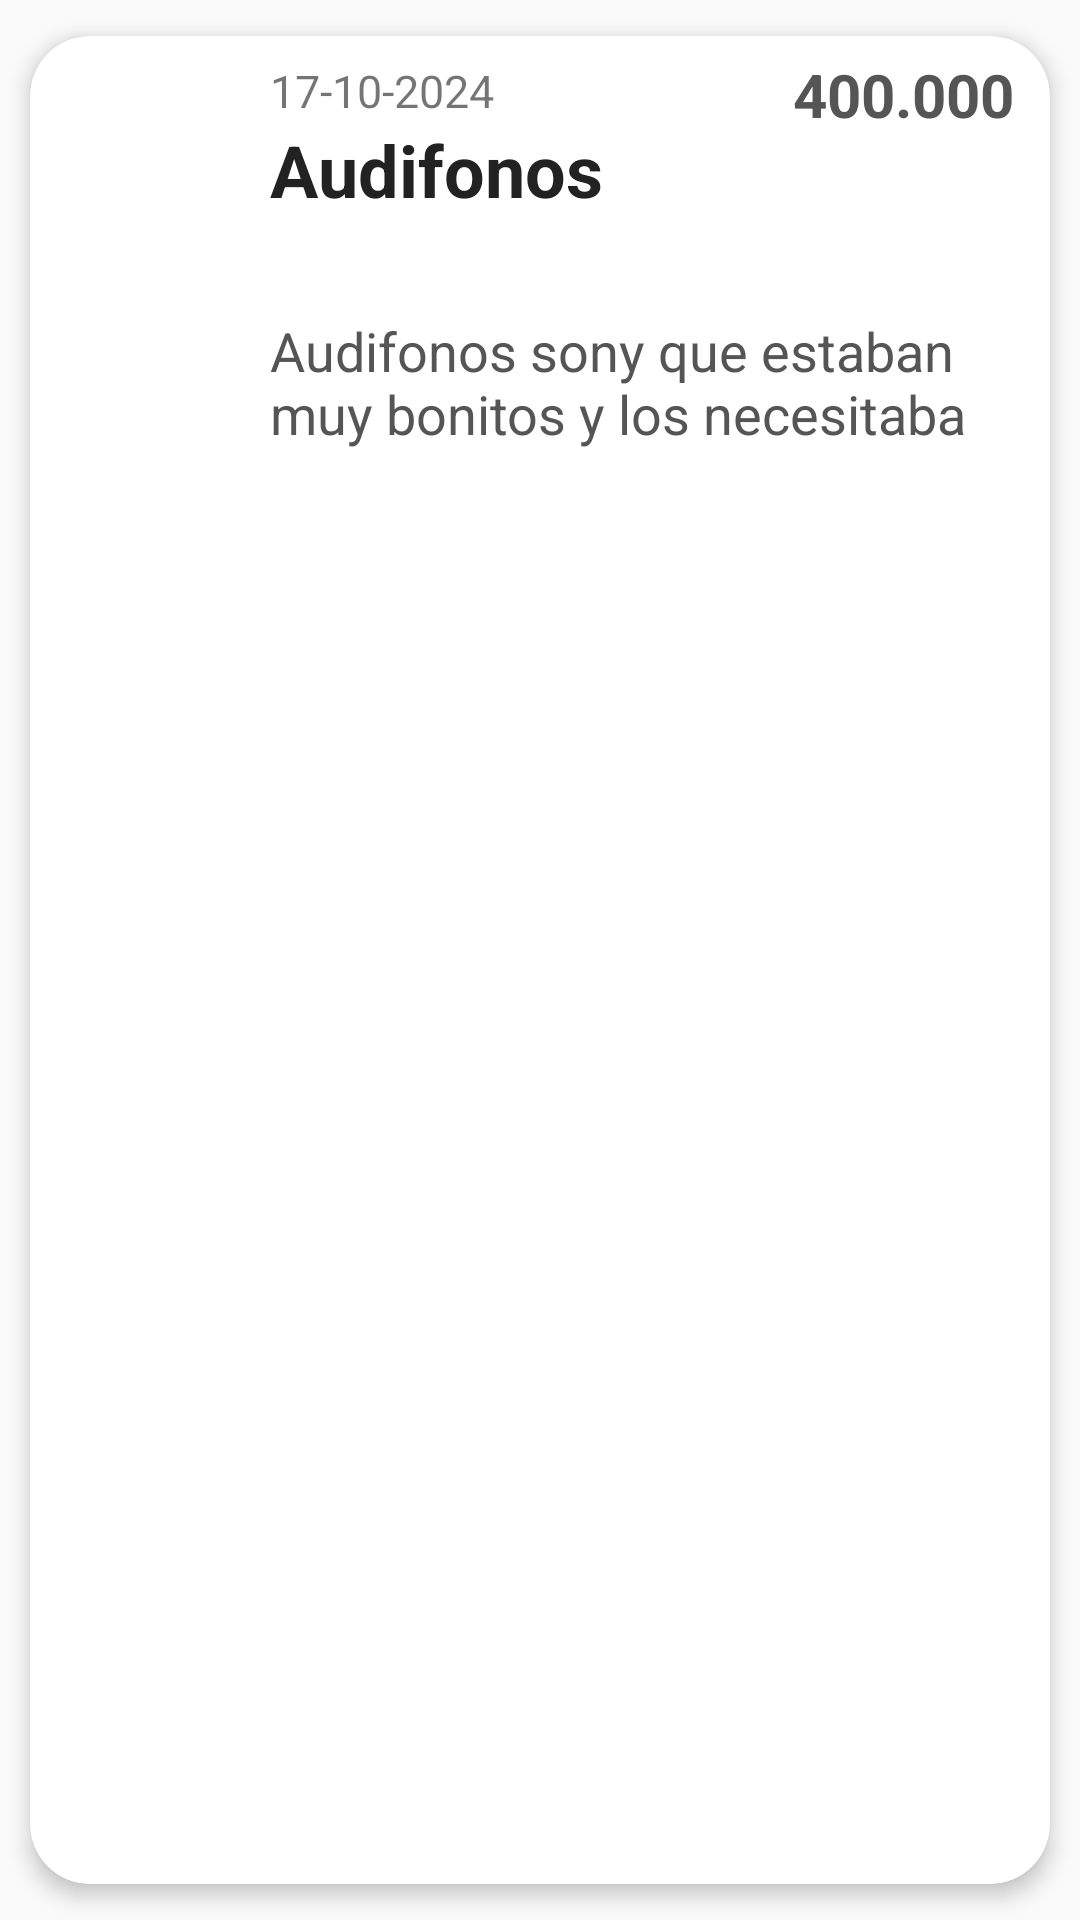

Reconstruct the res/layout file that produces this screen, plus the resources it refers to.
<!-- AndroidManifest.xml: application theme Theme.Gestionarte -->
<!-- res/layout/list_movimientos.xml -->
<?xml version="1.0" encoding="utf-8"?>
<androidx.cardview.widget.CardView xmlns:android="http://schemas.android.com/apk/res/android"
    xmlns:app="http://schemas.android.com/apk/res-auto"
    android:id="@+id/cv_movimiento"
    android:layout_width="match_parent"
    android:layout_height="wrap_content"
    android:animateLayoutChanges="true"
    app:cardCornerRadius="20dp"
    app:cardElevation="4dp"
    app:cardUseCompatPadding="true"
    >

    <LinearLayout
        android:layout_width="match_parent"
        android:layout_height="wrap_content"
        android:animateLayoutChanges="true"
        android:orientation="vertical"
        >
        <RelativeLayout
            android:layout_width="match_parent"
            android:layout_height="wrap_content"
            android:orientation="horizontal"
            android:padding="6dp"
            >
            <ImageView
                android:id="@+id/iconImageView"
                android:layout_width="70dp"
                android:layout_height="70dp"
                android:layout_alignParentStart="true"
                android:layout_centerVertical="true"
                android:layout_gravity="center"
                android:paddingHorizontal="14dp"
                app:srcCompat="@drawable/gasto_icon"
                android:layout_alignParentLeft="true"
                />
            <LinearLayout
                android:id="@+id/linearLayout"
                android:layout_width="wrap_content"
                android:layout_height="wrap_content"
                android:layout_alignParentTop="true"
                android:layout_marginStart="4dp"
                android:layout_marginTop="2dp"
                android:layout_toEndOf="@id/iconImageView"
                android:orientation="vertical"
                android:layout_marginLeft="4dp"
                android:layout_toRightOf="@id/iconImageView"
                >

                <TextView
                    android:id="@+id/dateTextView"
                    android:layout_width="match_parent"
                    android:layout_height="wrap_content"
                    android:text="17-10-2024"
                    android:textSize="15sp"
                    />

                <TextView
                    android:id="@+id/nameTextView"
                    android:layout_width="match_parent"
                    android:layout_height="wrap_content"
                    android:layout_marginBottom="2dp"
                    android:text="Audifonos"
                    android:textColor="@color/terciarColor"
                    android:textStyle="bold"
                    android:textSize="24sp"
                    />
                <Space
                    android:layout_width="match_parent"
                    android:layout_height="0dp"
                    android:layout_weight="1"
                    />
                <TextView
                    android:id="@+id/descriptionTextView"
                    android:layout_width="match_parent"
                    android:layout_height="wrap_content"
                    android:text="Audifonos sony que estaban muy bonitos y los necesitaba "
                    android:textSize="18sp"
                    android:textColor="@color/secundaryColor"
                    android:layout_marginTop="30dp"
                    />

            </LinearLayout>

            <TextView
                android:id="@+id/cantidadTextView"
                android:layout_width="wrap_content"
                android:layout_height="wrap_content"
                android:layout_marginEnd="6dp"
                android:layout_marginRight="6dp"
                android:text="400.000"
                android:textColor="@color/secundaryColor"
                android:textSize="20sp"
                android:textStyle="bold"
                android:layout_alignParentRight="true"
                android:layout_alignParentEnd="true"
                />

        </RelativeLayout>

    </LinearLayout>



</androidx.cardview.widget.CardView>
<!-- resources referenced by this layout -->
<resources>
  <color name="secundaryColor">#555</color>
  <color name="terciarColor">#222</color>
  <style name="Theme.Gestionarte" parent="Base.Theme.Gestionarte" />
  <style name="Base.Theme.Gestionarte" parent="Theme.AppCompat.Light.NoActionBar">
          
          
      </style>
</resources>
